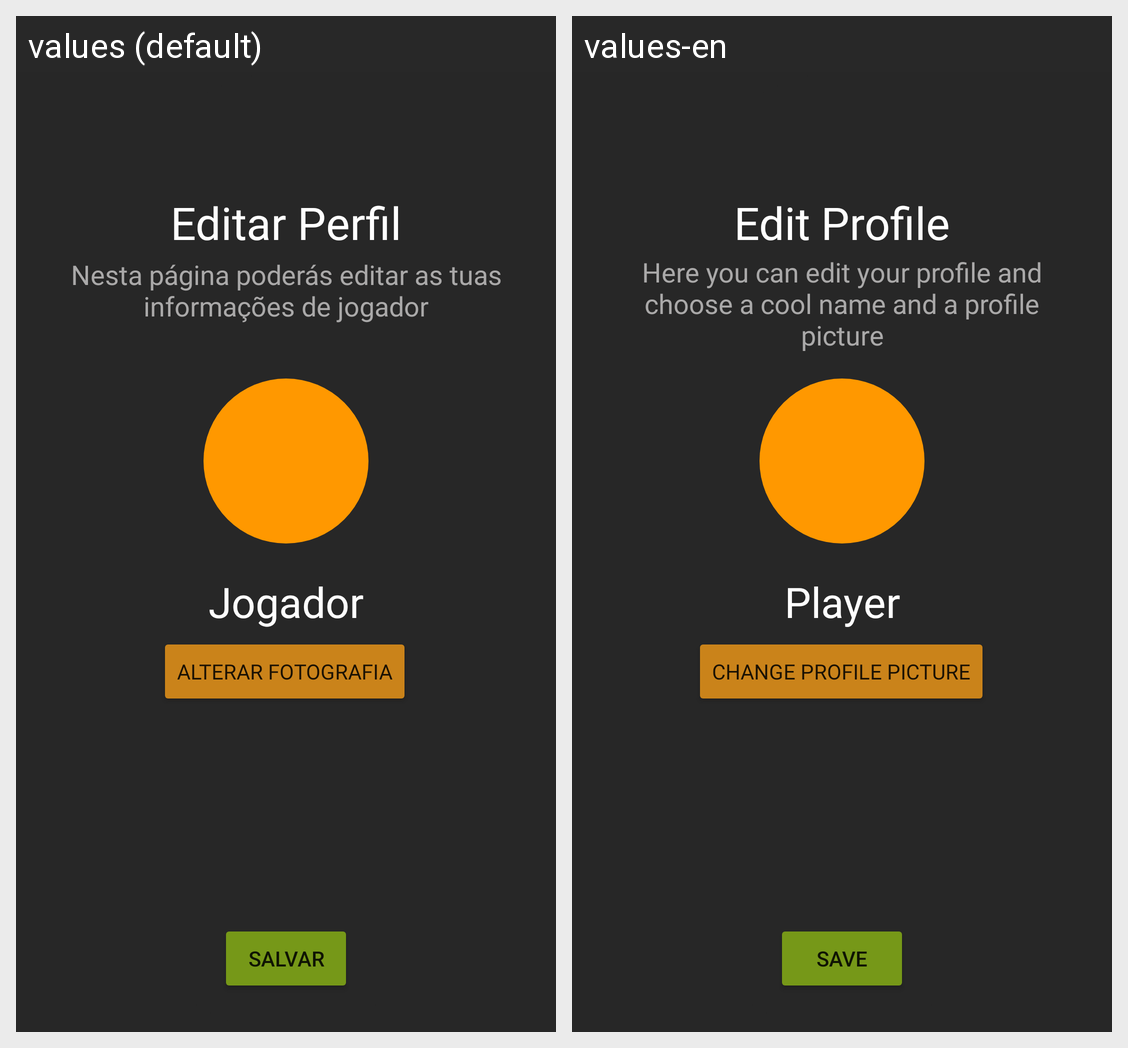

Here is an Android app screen in its default locale and in the app's own translations. Write out the translated-string differences for the strings that appear on this screen.
Android screen res/layout/activity_edit_profile.xml rendered under 2 locales, left to right: values (default), values-en. Device: Nexus 5 (rendered at 1080×1920; each locale shown at half size, 540×960, under a caption strip naming it); theme Theme.AMOV1.
Strings drawn on this screen, with the default value and each locale's value (text and hints the layout hard-codes, and strings that could not be matched under every locale, appear in the picture but are not listed):

editar_perfil
  values: Editar Perfil
  values-en: Edit Profile

alterar_fotografia
  values: Alterar fotografia
  values-en: Change profile picture

jogador
  values: Jogador
  values-en: Player

salvar
  values: Salvar
  values-en: Save

edit_paragraph
  values: Nesta página poderás editar as tuas informações de jogador
  values-en: Here you can edit your profile and choose a cool name and a profile picture
